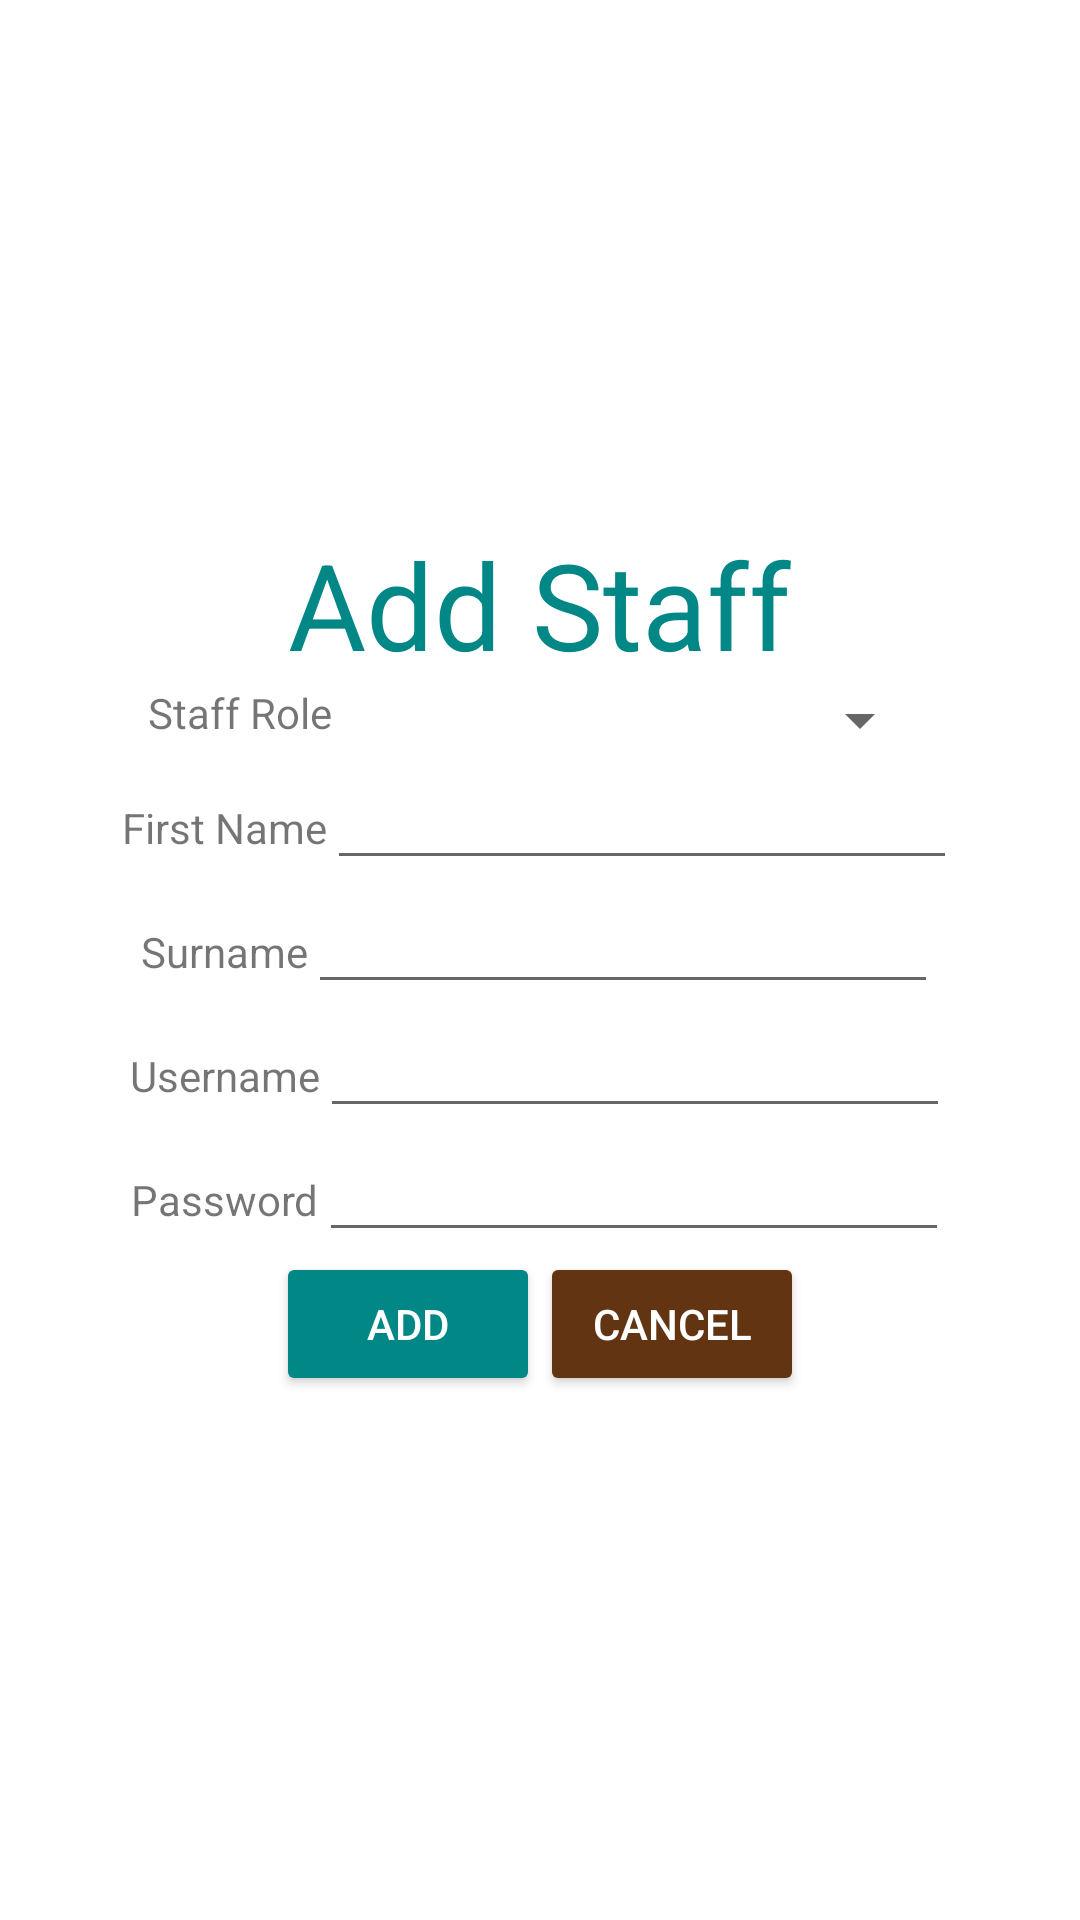

The Android layout XML behind this screen, and the referenced resources:
<!-- AndroidManifest.xml: application theme Theme.RestaurantPointOfSales -->
<!-- res/layout/activity_add_staff.xml -->
<?xml version="1.0" encoding="utf-8"?>
<LinearLayout xmlns:android="http://schemas.android.com/apk/res/android"
    xmlns:app="http://schemas.android.com/apk/res-auto"
    xmlns:tools="http://schemas.android.com/tools"
    android:layout_width="match_parent"
    android:layout_height="match_parent"
    android:gravity="center"
    android:orientation="vertical"
    tools:context=".add_staff">

    <LinearLayout
        android:layout_width="wrap_content"
        android:layout_height="wrap_content"
        android:orientation="vertical">

        <TextView
            android:layout_width="wrap_content"
            android:layout_height="wrap_content"
            android:text="Add Staff"
            android:textColor="@color/teal_700"
            android:textSize="40sp" />


    </LinearLayout>

    <LinearLayout
        android:layout_width="wrap_content"
        android:layout_height="wrap_content"
        android:orientation="horizontal">

        <TextView
            android:layout_width="wrap_content"
            android:layout_height="wrap_content"
            android:text="Staff Role" />

        <Spinner
            android:id="@+id/staffRoleSpinner"
            android:layout_width="200dp"
            android:layout_height="wrap_content"
            />

    </LinearLayout>


    <LinearLayout
        android:layout_width="wrap_content"
        android:layout_height="wrap_content"
        android:orientation="horizontal">

        <TextView
            android:layout_width="wrap_content"
            android:layout_height="wrap_content"
            android:text="First Name"
            />

        <EditText
            android:layout_width="wrap_content"
            android:layout_height="wrap_content"
            android:gravity="center"
            android:id="@+id/staffFirstName"
            android:layout_weight="1"
            android:ems="10"
            android:textAlignment="center"

            />

    </LinearLayout>

    <LinearLayout
        android:layout_width="wrap_content"
        android:layout_height="wrap_content"
        android:orientation="horizontal">

        <TextView
            android:layout_width="wrap_content"
            android:layout_height="wrap_content"
            android:text="Surname"
            />

        <EditText
            android:layout_width="wrap_content"
            android:layout_height="wrap_content"
            android:gravity="center"
            android:id="@+id/staffSurname"
            android:layout_weight="1"
            android:ems="10"
            android:textAlignment="center"

            />

    </LinearLayout>

    <LinearLayout
        android:layout_width="wrap_content"
        android:layout_height="wrap_content"
        android:orientation="horizontal">

        <TextView
            android:layout_width="wrap_content"
            android:layout_height="wrap_content"
            android:text="Username"
            />

        <EditText
            android:layout_width="wrap_content"
            android:layout_height="wrap_content"
            android:gravity="center"
            android:id="@+id/staffUsername"
            android:layout_weight="1"
            android:ems="10"
            android:textAlignment="center"

            />

    </LinearLayout>

    <LinearLayout
        android:layout_width="wrap_content"
        android:layout_height="wrap_content"
        android:orientation="horizontal">

        <TextView
            android:layout_width="wrap_content"
            android:layout_height="wrap_content"
            android:text="Password"
            />

        <EditText
            android:layout_width="wrap_content"
            android:layout_height="wrap_content"
            android:gravity="center"
            android:id="@+id/staffPassword"
            android:layout_weight="1"
            android:ems="10"
            android:textAlignment="center"
            android:password="true"
            />

    </LinearLayout>


    <LinearLayout
        android:layout_width="wrap_content"
        android:layout_height="wrap_content"
        android:orientation="horizontal">

        <Button
            android:layout_width="wrap_content"
            android:layout_height="wrap_content"
            android:text="Add"
            android:id="@+id/addStaffBtn"
            android:backgroundTint="@color/teal_700"
            android:textColor="#fff"
            />

        <Button
            android:layout_width="wrap_content"
            android:layout_height="wrap_content"
            android:text="Cancel"
            android:id="@+id/cancelAddStaffBtn"
            android:backgroundTint="#623412"
            android:textColor="#fff"
            />
    </LinearLayout>



</LinearLayout>
<!-- resources referenced by this layout -->
<resources>
  <style name="Theme.RestaurantPointOfSales" parent="Theme.MaterialComponents.DayNight.DarkActionBar">
          
          <item name="colorPrimary">@color/purple_500</item>
          <item name="colorPrimaryVariant">@color/purple_700</item>
          <item name="colorOnPrimary">@color/white</item>
          
          <item name="colorSecondary">@color/teal_200</item>
          <item name="colorSecondaryVariant">@color/teal_700</item>
          <item name="colorOnSecondary">@color/black</item>
          
          <item name="android:statusBarColor" tools:targetApi="l">?attr/colorPrimaryVariant</item>
          
      </style>
  <!-- not gathered from this repository: default colours our renderer supplied (Android Studio template values) -->
  <color name="purple_500">#FF6200EE</color>
  <color name="purple_700">#FF3700B3</color>
  <color name="teal_200">#FF03DAC5</color>
  <color name="teal_700">#FF018786</color>
  <color name="black">#FF000000</color>
  <color name="white">#FFFFFFFF</color>
</resources>
